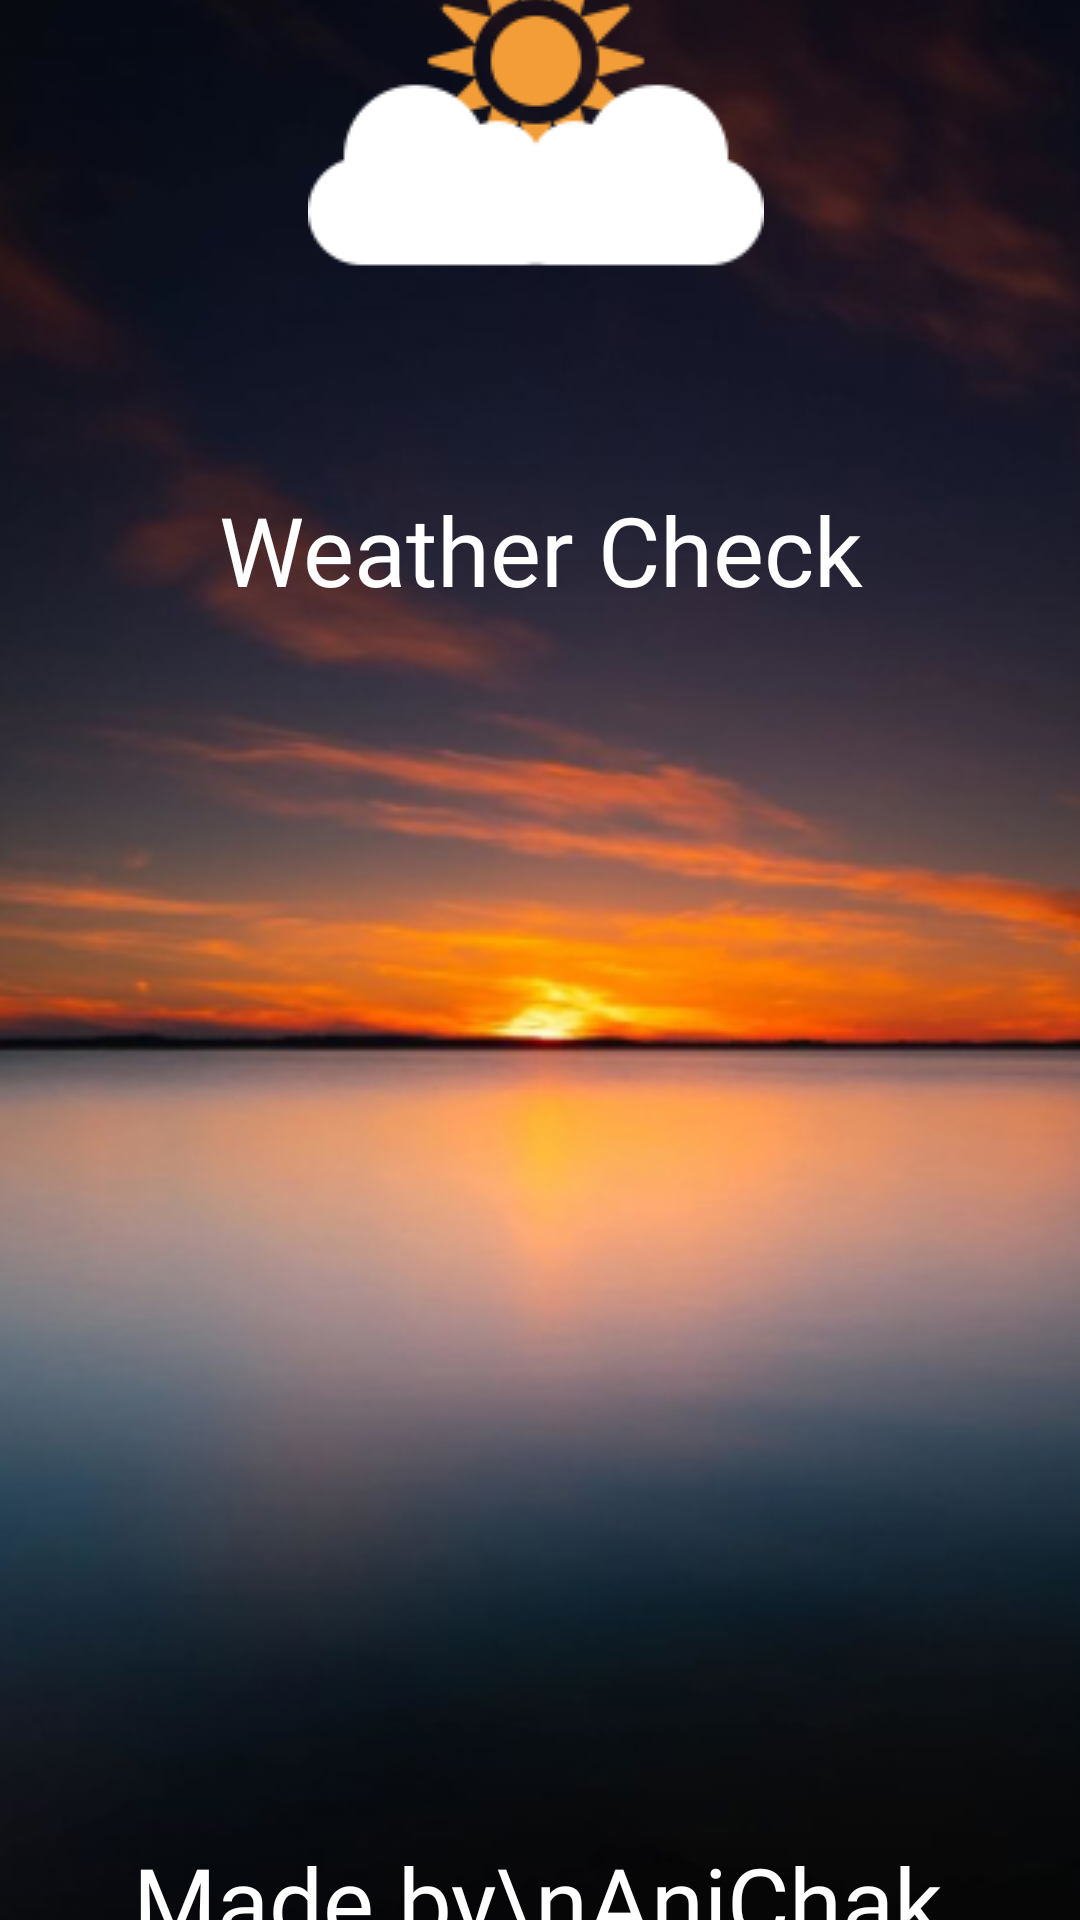

This screen was rendered from an Android layout file. Write that file and the resources it references.
<!-- AndroidManifest.xml: application theme Theme.Local_Weather -->
<!-- res/layout/activity_splash.xml -->
<?xml version="1.0" encoding="utf-8"?>
<androidx.constraintlayout.widget.ConstraintLayout xmlns:android="http://schemas.android.com/apk/res/android"
    xmlns:app="http://schemas.android.com/apk/res-auto"
    xmlns:tools="http://schemas.android.com/tools"
    android:id="@+id/main"
    android:layout_width="match_parent"
    android:layout_height="match_parent"
    android:background="#0E0800"
    tools:context=".SplashActivity">

  <ImageView
      android:id="@+id/imageView"
      android:layout_width="429dp"
      android:layout_height="974dp"
      app:layout_constraintBottom_toBottomOf="parent"
      app:layout_constraintEnd_toEndOf="parent"
      app:layout_constraintStart_toStartOf="parent"
      app:layout_constraintTop_toTopOf="parent"
      app:srcCompat="@drawable/image_1" />

  <ImageView
      android:id="@+id/imageView2"
      android:layout_width="152dp"
      android:layout_height="128dp"
      app:layout_constraintBottom_toTopOf="@+id/textView"
      app:layout_constraintEnd_toEndOf="@+id/imageView"
      app:layout_constraintHorizontal_bias="0.494"
      app:layout_constraintStart_toStartOf="@id/imageView"
      app:layout_constraintTop_toTopOf="@+id/imageView"
      app:layout_constraintVertical_bias="0.708"
      app:srcCompat="@drawable/icon_1" />

  <TextView
      android:id="@+id/textView"
      android:layout_width="wrap_content"
      android:layout_height="wrap_content"
      android:fontFamily="@font/inter"
      android:text="Weather Check"
      android:textColor="#FFFFFF"
      android:textSize="32sp"
      app:layout_constraintBottom_toBottomOf="@id/imageView"
      app:layout_constraintEnd_toEndOf="@id/imageView"
      app:layout_constraintStart_toStartOf="@id/imageView"
      app:layout_constraintTop_toTopOf="@id/imageView"
      app:layout_constraintVertical_bias="0.353" />

  <TextView
      android:id="@+id/textView2"
      android:layout_width="wrap_content"
      android:layout_height="wrap_content"
      android:fontFamily="@font/cabin_semibold"
      android:text="Made by\nAniChak"
      android:textColor="#FFFFFF"
      android:textSize="32sp"
      app:layout_constraintBottom_toBottomOf="@id/imageView"
      app:layout_constraintEnd_toEndOf="@+id/imageView"
      app:layout_constraintHorizontal_bias="0.496"
      app:layout_constraintStart_toStartOf="@+id/imageView"
      app:layout_constraintTop_toBottomOf="@+id/textView"
      app:layout_constraintVertical_bias="0.728" />


</androidx.constraintlayout.widget.ConstraintLayout>
<!-- resources referenced by this layout -->
<resources>
  <!-- drawable icon_1: png bitmap (drawable, 4944 bytes) -->
  <!-- drawable image_1: jpg bitmap (drawable, 105114 bytes) -->
  <style name="Theme.Local_Weather" parent="Base.Theme.Local_Weather" />
  <style name="Base.Theme.Local_Weather" parent="Theme.Material3.DayNight.NoActionBar">
          
          
      </style>
</resources>
